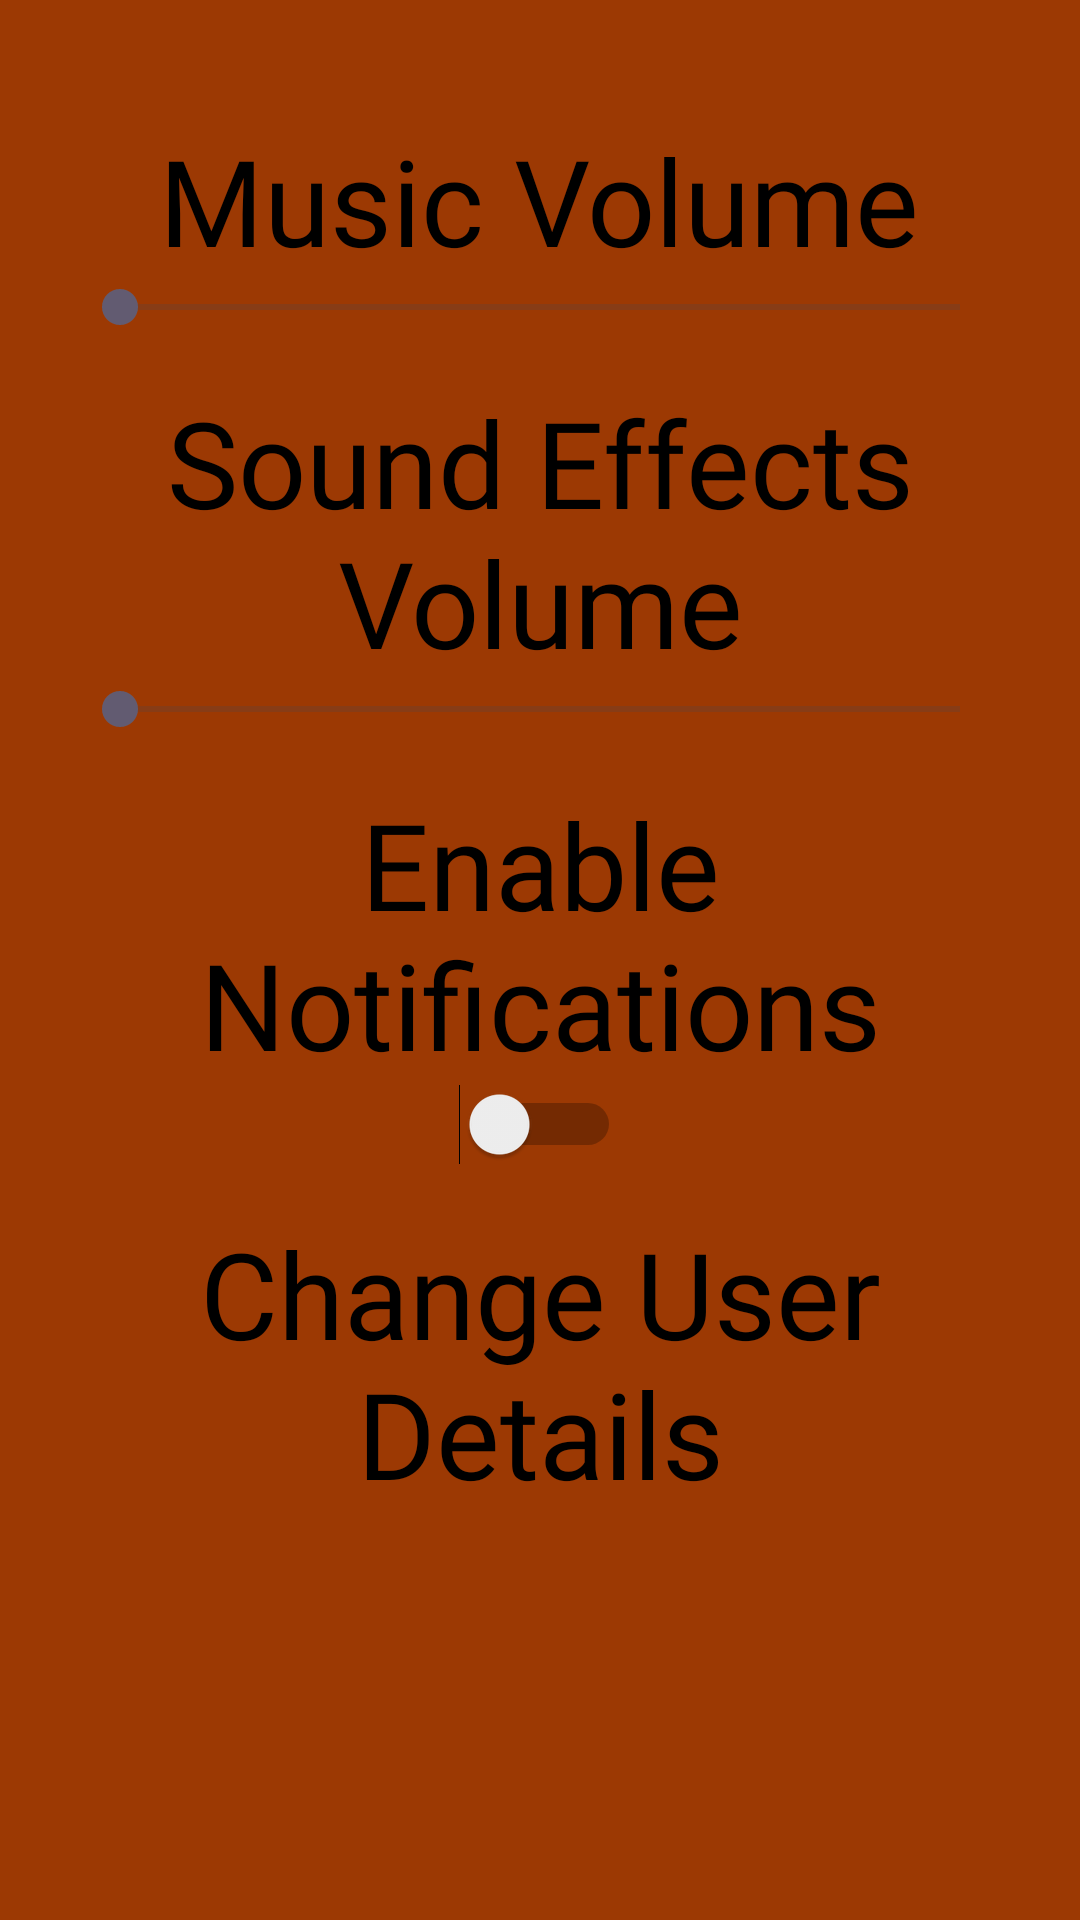

The Android layout XML behind this screen, and the referenced resources:
<!-- AndroidManifest.xml: application theme Theme.Prize -->
<!-- res/layout/fragment_settings.xml -->
<?xml version="1.0" encoding="utf-8"?>
<LinearLayout xmlns:android="http://schemas.android.com/apk/res/android"
    xmlns:tools="http://schemas.android.com/tools"
    android:layout_width="match_parent"
    android:layout_height="match_parent"
    tools:context=".SettingsFragment"
    android:background="#9C3903"
    >

    <LinearLayout
        android:orientation="vertical"
        android:padding="24dp"
        android:layout_width="match_parent"
        android:layout_height="wrap_content"
        android:gravity="center_horizontal">

        
        <TextView
            android:layout_width="wrap_content"
            android:layout_height="wrap_content"
            android:text="Music Volume"
            android:textSize="40sp"
            android:layout_marginTop="16dp"
            android:gravity="center"
            android:textColor="#000000"
            android:fontFamily="@font/font1"/>

        <SeekBar
            android:id="@+id/musicVolumeSeekBar"
            android:layout_width="match_parent"
            android:layout_height="wrap_content"
            android:max="100"
            />

        
        <TextView
            android:layout_width="wrap_content"
            android:layout_height="wrap_content"
            android:text="Sound Effects Volume"
            android:textSize="40sp"
            android:layout_marginTop="16dp"
            android:gravity="center"
            android:textColor="#000000"
            android:fontFamily="@font/font1"/>

        <SeekBar
            android:id="@+id/sfxVolumeSeekBar"
            android:layout_width="match_parent"
            android:layout_height="wrap_content"
            android:max="100"/>

        
        <TextView
            android:layout_width="wrap_content"
            android:layout_height="wrap_content"
            android:text="Enable Notifications"
            android:textSize="40sp"
            android:layout_marginTop="16dp"
            android:gravity="center"
            android:textColor="#000000"
            android:fontFamily="@font/font1"/>

        <Switch
            android:id="@+id/notificationsSwitch"
            android:layout_width="wrap_content"
            android:layout_height="wrap_content"/>

        
        <TextView
            android:id="@+id/changeDetailsButton"
            android:layout_width="match_parent"
            android:layout_height="wrap_content"
            android:text="Change User Details"
            android:textSize="40sp"
            android:layout_marginTop="16dp"
            android:gravity="center"
            android:textColor="#000000"
            android:fontFamily="@font/font1"/>

        
        <TextView
            android:id="@+id/logoutButton"
            android:layout_gravity="bottom"
            android:layout_width="match_parent"
            android:layout_height="wrap_content"
            android:text="Logout"
            android:textSize="40sp"
            android:gravity="center"
            android:textColor="#000000"
            android:fontFamily="@font/font1"
            android:layout_marginTop="200sp"
           />
            />

        
        <TextView
            android:layout_gravity="bottom"
            android:id="@+id/Back_buttom"
            android:layout_width="match_parent"
            android:layout_height="55dp"
            android:layout_marginTop="20sp"
            android:fontFamily="@font/font1"
            android:gravity="center"
            android:text="Back"
            android:textColor="#000000"
            android:textSize="80dp" />


    </LinearLayout>
</LinearLayout>
<!-- resources referenced by this layout -->
<resources>
  <style name="Theme.Prize" parent="Base.Theme.Prize" />
  <style name="Base.Theme.Prize" parent="Theme.Material3.DayNight.NoActionBar">
          
          
      </style>
</resources>
